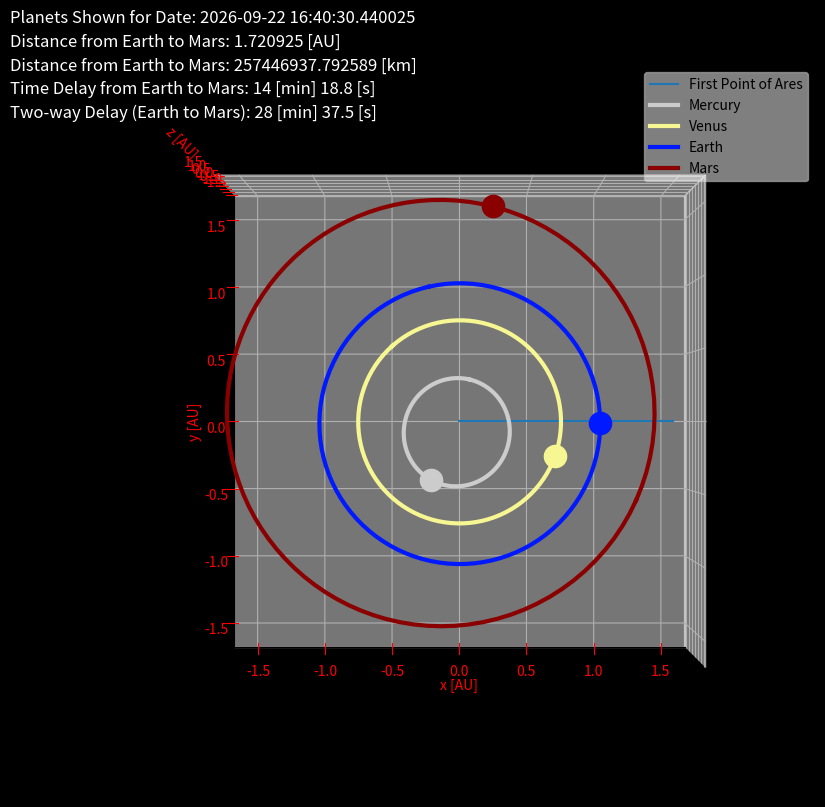
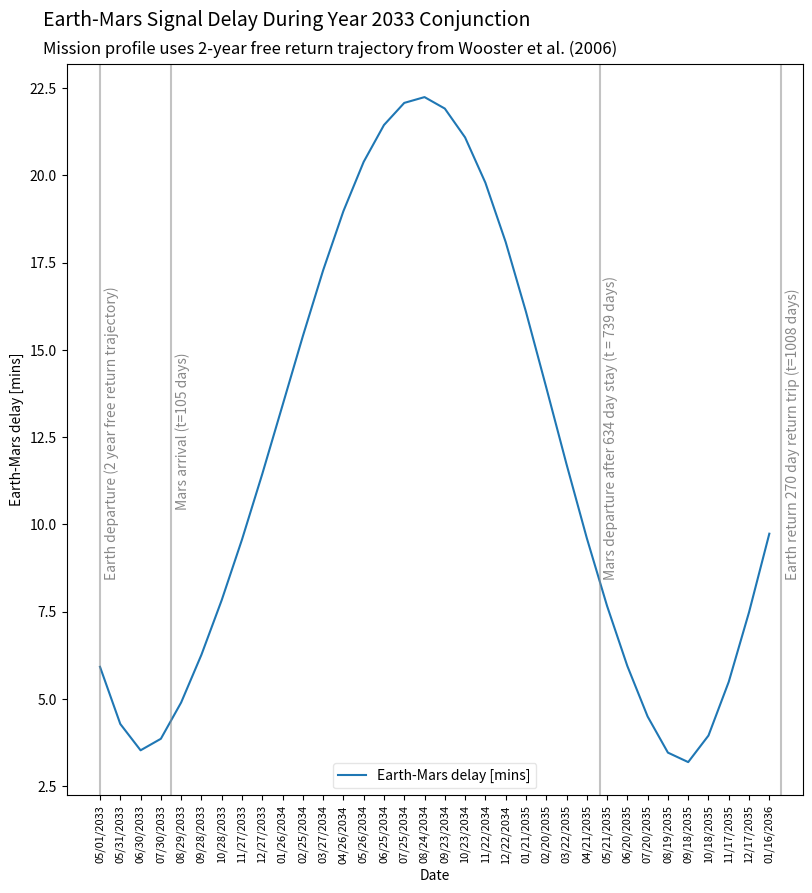

These figures' Python source, in order:
#Author: KC Shasteen
#Title: Earth-Mars Transmission Delay program
#Date: 7/18/2021
#Purpose: This program contains functions meant to be used on an email sever for a Mars analog.  
# These functions will allow the server to calculate the Earth-Mars communications delay for any given 
# point in a hypothetical mission context.  This delay can then be added to a message before delevery.
# This will allow the server to more realistically approximate the experience of communicating with
# Earth from Mars while inside a Mars analogue base.
# The program also contains code for displaying useful information about how the time delay changes
# over time and where the inner planets are in their orbits.

import numpy as np
import math 
import matplotlib.pyplot as plt
from mpl_toolkits.mplot3d import Axes3D
import datetime

#define KMOVERAU 149598000  #there are 149,598,000 km per au

#This subfunction is used to solve Keplers equation of equal areas in equal times.
##inputs are:
#x, an x-coordinate within an ellipse with origin centered at the left focus and with semimajor axis along the x-axis
#a, the semimajor axis length, and
#b, the semiminor axis length, such that a >= b
#returns the area between the x-axis and the top half of the ellipse that is left of a line drawn from the left focus to a point on the ellipse at coordinate x
def ellipseAreaFunc(x, a, b):
    asquared = a * a
    ecc = math.sqrt(1.0 - b * b / (asquared))
    abovertwo = a * b / 2.0

    for i in range (0,x.size,1): #ensures that x is not larger than than samimajor axis
        if (x[i] > a):
            x[i] = a
        if (x[i] < -a):
            x[i] = -a

    return (abovertwo*(np.pi - np.arccos(x / a) - ecc * np.sqrt(1.0 - x * x / (asquared))))

#This function solves Keplers equation of equal areas in equal times in order to return coordintates in x,y space.
#inputs are:
#t, the amount of time that has passed since a periapsis
#p, the amount of time for from one periapsis to the next
#a, the semimajor axis length, and
#b, the semiminor axis length, such that a >= b
#returns the x and y coordinates of an oribiting body within an orbital ellipse with origin centered at the left focus and with semimajor axis along the x-axis
#solves in to adequate precision in about 32 steps using a simple binary search with no convergence accelerations
def getOrbitalCoords(t, period, a, b):
    bottomHalf = False
    x = 0.0
    y = 0.0
    area = ellipseAreaFunc(np.array([x]), a, b)[0]
    areaTarget = np.pi * a*b*(t - math.floor(t / period)*period) / period #equal areas in equal times...
    # floor(t/period) == number of full periods that have passed since t = 0
    # floor(t/period)*period == total time it took for that many periods to pass
    # t - floor(t/period)*period == the time ellapsed since the beginning of most recent period
    # areaTarget == the total area swept out by a line from the sun to the planet since the beginning of the most recent period where the beginning of the period is defined as the point in time where the planet was at perihelion

    if (not(areaTarget < np.pi*a*b / 2.0)): #this could probably be simplified with if (t < period /2):
       areaTarget = np.pi * a*b - areaTarget
       bottomHalf = True
    
    pp = .5
    while (abs(area - areaTarget) > .0000001):
        area = ellipseAreaFunc(np.array([x]), a, b)[0]

        if (area > areaTarget):
            x -= a * pp;
        if (area < areaTarget):
            x += a * pp;

        pp *= .5;

    if (x > a):
        x = a;
    if (x < -a):
        x = -a;

    y = b * math.sqrt(1.0 - x * x / (a*a));

    if (bottomHalf):
        y *= -1.0;    

    return (x, y)

#inputs:
#angle, the inital angle (in degrees) of the orbital body in its orbital ellipse with origin centered at the left focus and with semimajor axis along the x-axis, where 0° is periapsis, and 180 is apoapsis
#a, length of the semimajor axis
#e, eccentricity of the ellipse
#returns a coefficient that when multiplied by the period produces the amount of time that would have passed for the planet to reach its initial position from perihelion
def findInitialTemporalDisplacement(angle, a, e):
    #ensures 0 < angle < 360
    while (angle < 0.0): 
        angle += 360.0
    while (angle > 360.0):
        angle -= 360.0
    #t;
    #x;
    #area;
    b = a * math.sqrt(1.0 - e * e);

    if (angle != 180.0):
        x = a * b*b*(e - (1.0 / math.cos(angle*np.pi / 180.0))) / (b*b + a * a*math.tan(angle*np.pi / 180.0)*math.tan(angle*np.pi / 180.0));

        if (angle < 180.0):
            area = (a*b / 2.0)*(np.pi - math.acos((x - e * a) / a) - e * math.sqrt(1.0 - (x - e * a)*(x - e * a) / (a*a)));
        else:
            area = np.pi * a*b - (a*b / 2.0)*(np.pi - math.acos((x - e * a) / a) - e * math.sqrt(1.0 - (x - e * a)*(x - e * a) / (a*a)));
    else:
        area = np.pi * a*b / 2.0;

    if (area > np.pi*a*b):
        area = np.pi * a*b;
    if (area < 0.0):
        area = 0.0;

    t = area / (np.pi*a*b);

    return (t); #returns a coefficient that when multiplied by the period produces the amount of time that would have passed for the planet to reach its initial position from perihelion

#//calculates the true longitude from the meanlongitdue, the longitude of perihelion, and the orbital eccentricity by iteration
#// true longitude = longitude of periapsis + true anomoly ;
#// mean anomoly = eccentric anomoly - eccentricity * sin (eccentric anomoly) ;
#// true anomoly = arccos ( (cos(eccentric anomoly) - eccentricity)/(1-eccentricity*cos(eccentric anomoly)) ) ;
#// mean longitude = mean anomoly + longitude of periapsis

#// t = true longitude
#// a = true anomoly
#// M = mean anomoly
#// L = mean longitude
#// q = eccentric anomoly
#// p = longitude of periapsis
#// e = eccentricity

#// t = p + a
#// M = q - e * sin(q)
#// a = arccos( (cos(q) - e) / (1 - e * cos(q)) )
#// L = M + p
def getTrueLongitude(mlg, lop, ecc):
    while ((mlg < 0.0)):
        mlg += 360.0;

    while (not(mlg < 360.0)):
        mlg -= 360.0;

    #//find eccentric anomoly by iteration
    #//meanAnom(q) = q - e * sin(q)
    q = np.pi;
    targetMean = (mlg - lop)*np.pi / 180.0;#//mean anomoly in radians

    while ((targetMean < 0.0)):
        targetMean += 2.0*np.pi;

    while (not(targetMean < 2.0*np.pi)):
        targetMean -= 2.0*np.pi;

    mean = q - ecc * math.sin(q); #//guessed mean from guessed q

    pp = .5;

    while (abs(mean - targetMean) > .0000001):
        mean = q - ecc * math.sin(q);

        if (mean > targetMean):
            q -= np.pi * pp;
        if (mean < targetMean):
            q += np.pi * pp;

        pp *= .5;

    #//use, q, the eccentric anomoly to find t, the true longitude
    #// t = p + arccos( (cos(q) - e) / (1 - e * cos(q)) )
    #// t = lop + acos( (cos(q) - ecc) / (1.0 - ecc * cos(q)) ) * 180.0/PI
    trueLong = 0.0;
    if (q > np.pi):
        trueLong = float (360.0 - (-lop + math.acos((math.cos(q) - ecc) / (1.0 - ecc * math.cos(q))) * 180.0 / np.pi));
    else:
        trueLong = float (lop + math.acos((math.cos(q) - ecc) / (1.0 - ecc * math.cos(q))) * 180.0 / np.pi);

    while ((trueLong < 0.0)):
        trueLong += 360.0;

    while (not(trueLong < 360.0)):
        trueLong -= 360.0;

    return (trueLong); #//trueLong;

#transforms the coordinates within an orbital ellipse with origin centered at the left focus and with semimajor axis along the x-axis to a right handed 3d solarsystem coordinates with positive x-axis along the first point of ares for epoch J2000
#inputs:
#vecs, the original coordinates
#loa, longitude of ascention 
#inc, inclination
#lop, longitude of periapsis
#ecc, eccentricity
#sma, semimajor axis length
#returns the transformed coordinates
def transformCoords(vecs,loa,inc,lop,ecc,sma):
    from scipy.spatial.transform import Rotation
    #0th get input coords
    #1st translate to focus
    #2nd flip foci
    #3rd rotate to perihelion
    #4th rotate about the line of nodes

    #vector along the line of nodes
    vec = [math.cos(loa * np.pi / 180.0), math.sin(loa * np.pi / 180.0), 0.0]
    vec /= np.linalg.norm(vec) #normalizes vector
    vec *= inc * np.pi / 180.0 #makes magnitude of vector = rotation angle in radians
    rotNode = Rotation.from_rotvec(vec)

    #glRotatef(lop, 0.0, 0.0, 1.0); //orients orbit to perihelion
    vec = [0.0, 0.0, 1.0]
    vec /= np.linalg.norm(vec) #normalizes vector
    vec *= lop * np.pi / 180.0 #makes magnitude of vector = rotation angle in radians
    rotPeri = Rotation.from_rotvec(vec)

    #glRotatef(180.0, 0.0, 0.0, 1.0); //flips positions of right and left focus
    vec = [0.0, 0.0, 1.0]
    vec /= np.linalg.norm(vec) #normalizes vector
    vec *= 180.0 * np.pi / 180.0 #makes magnitude of vector = rotation angle in radians
    rotFlip = Rotation.from_rotvec(vec)

    #combine previous rotations, starting with rotFlip, ending with rot Node   
    rotAll = rotNode * rotPeri * rotFlip 

    #glTranslatef(ecc*sma, 0.0, 0.0); //places center of orbit on left focus
    #glTranslatef(planetXTrans, -planetYTrans, 0.0); //positions planet in orbit for given input coords
    vec2 = np.array([ecc*sma,0,0])
    newvecs = vecs.transpose() + vec2 #translates the initial vectors

    newvecs = rotAll.apply(newvecs) #applies the rotations
    newT = newvecs.transpose() #returns the transpose

    return (newT) 

#//source: nasa fact sheets (except RGB values, those are eyeballed from wikipedia pictures of each planet)
#vectors are J2000 epoch
earthTilt = 23.45;
mercuryPolarVector = [222.8756674099116,   -199.1603624915450,      2421.321473263892]
venusPolarVector   = [113.1130691873618,    65.79833385298434,      6050.385049965100]
earthPolarVector   = [5.644067347543868,    2528.725504468390,      5832.136439780563]
marsPolarVector    = [1506.319358939092,   -187.4395033575126,      3015.724599738247]

planets = [ ["Mercury", "CELESTIALBODY_CRATERED", 0.8, 0.8, 0.8, 58.6462, 87.969257, 0.38709893, 0.20563069, 77.45645, 7.00487, 48.33167, 252.25084, 0.0, mercuryPolarVector, 2439.7, 2439.7, "mercuryTextureNumber"],
            ["Venus", "CELESTIALBODY_CLOUDY", .965, .965, .573, -243.0185, 224.70079922, 0.72333199, 0.00677323, 131.53298, 3.39471, 76.68069, 181.97973, 177.36, venusPolarVector, 6051.8, 6051.8, "venusTextureNumber"],
            ["Earth", "CELESTIALBODY_ICECAPPED", 0.0, .098, 1.0, 0.997257917, 365.25636, 1.00000011, 0.01671022, 102.94719, 0.00005, -11.26064, 100.46435, earthTilt, earthPolarVector, 6378.1, 6356.8, "earthTextureNumber"],
            ["Mars", "CELESTIALBODY_ICECAPPED", .541, 0.0, 0.0, 1.02595675, 686.98, 1.52366231, 0.09341233, 336.04084, 1.85061, 49.57854, 355.45332, 25.19, marsPolarVector, 3396.2, 3376.2, "marsTextureNumber"] ]

#index variable             units or range
#0  name                    str
#1  appearance              str
#2  red                     0-1.0
#3  grn                     0-1.0
#4  blu                     0-1.0
#5  rotation                (days)
#6  revolution              (days)
#7  semimajoraxis           (AU)
#8  orbitalEccentricty      0-1.0
#9  longitudeOfPerihelion   (deg)
#10 orbitalInclination      (deg)
#11 longitudeOfAcension     (deg)
#12 meanLongitude           (deg)
#13 axialTilt               (deg)
#14 polarVector             {X Y Z}
#15 equatorialRadius        km
#16 polarRadius             km
#17 textureNumber           N/A

#This function calculates the light lag from Earth to Mars.
#inputs:
#date, in datetime datastructure
#showplot, if True displays a small map of innner solarsystem with planetary positions and orbits, if False this is skipped
#verbose, if True prints various useful figures to the terminal, if False this is skipped
#returns Earth-Mars communications delay in seconds
def getEarthMarsDelay(desiredDate=datetime.datetime.now(),showplot=False,verbose=False):
    today = datetime.date.today()
    if verbose:
        print("Today's date:", today)

    epoch = datetime.datetime(2000, 1, 1, 12, 0)        # J2000 epoc, starting date for planets based on ephemerides
    #desiredDate  = datetime.datetime.now()              # Now
    #desiredDate = datetime.datetime(2033, 7, 5, 12, 0) # Uncomment this to enter a specific date (a transit or conjunction for example)
    duration = desiredDate - epoch                      # varible holds a date object with the differnce in time from desired date to epoch
    delta = duration.total_seconds()                    # Total number of seconds between dates

    timeElapsed = delta/(24*60*60) #days since j2000 epoch
    if verbose:
        print ("Showing planetary positions for: ", datetime.datetime(2000, 1, 1, 12, 0) + datetime.timedelta(days=timeElapsed) )

    if showplot:
        fig = plt.figure(figsize=(9.5, 9.5))
        ax = fig.add_subplot(1, 1, (1, 2), projection='3d') #rows, columns, postion(1=top left, increases to right)

        ax.plot(np.array([0,planets[3][7]]),np.array([0,0]),np.zeros(2), label='First Point of Ares')
    planetCoordsAtEllapsedTime = ([[0,0,0],[0,0,0],[0,0,0],[0,0,0]])

    for current in range (0,4,1):
        mlg = planets[current][12]
        loa = planets[current][11]
        inc = planets[current][10]
        lop = planets[current][9]
        ecc = planets[current][8]
        sma = planets[current][7]
        smb = (sma * math.sqrt(1.0 - ecc * ecc)) #//e = sqrt(1-b*b/(a*a))  ->  b*b= a*a - a*a*e*e  ->  b = a * sqrt( 1 - e*e )
        rev = planets[current][6]
        itd = findInitialTemporalDisplacement(getTrueLongitude(mlg, lop, ecc) - lop, sma, ecc)
        itp = initialTemporalPhase = rev * itd
        planetXTrans, planetYTrans = getOrbitalCoords(-timeElapsed - itp, rev, sma, smb)

        if showplot:
            #calcultes orbit coordinates
            size = 100; xcoord = np.zeros(size+1); ycoord = np.zeros(size+1)
            for i in range (0,size+1):
                coords = getOrbitalCoords(-i/size,1,sma,smb)
                xcoord[i] = coords[0]; ycoord[i] = coords[1]
            zcoord=np.zeros(size+1)

            #places and draws the orbits
            vecs = np.array([xcoord,ycoord,zcoord])
            newT = transformCoords(vecs,loa,inc,lop,ecc,sma)
            ax.plot(newT[0],newT[1],newT[2], label=planets[current][0],color=(planets[current][2],planets[current][3],planets[current][4]),linewidth=3)#, marker='x',markersize=16)

        #places and draws the planets
        vecs = np.array([planetXTrans,planetYTrans,0.0])
        newT = transformCoords(vecs,loa,inc,lop,ecc,sma)
        if showplot:
            ax.plot(np.array([newT[0]]),np.array([newT[1]]),np.array([newT[2]]), marker='o',markersize=16,color=(planets[current][2],planets[current][3],planets[current][4]))

        #stores planet positions for later use
        planetCoordsAtEllapsedTime[current] = newT

    pcet = planetCoordsAtEllapsedTime #too long
    if verbose:
        for i in range (0,4):   
            print (planets[i][0],pcet[i])

    #calculates distance and delay
    EMdist = math.sqrt((pcet[2][0]-pcet[3][0])**2+(pcet[2][1]-pcet[3][1])**2+(pcet[2][2]-pcet[3][2])**2) #in AU
    EMdistKM = EMdist*149598000 #in km; 149598000 km / au
    EMdelay = EMdist*149598000000/299792458 #in seconds; light speed: 299 792 458 m / s
    if verbose:
        print('Earth-Mars time delay:',EMdelay,'sec')

    if showplot:
        #displays results
        fig.text(.05, .925, s='Planets Shown for Date: %s'%desiredDate, fontsize=12,color='white')
        fig.text(.05, .90, s='Distance from Earth to Mars: %f [AU]'%EMdist, fontsize=12,color='white')
        fig.text(.05, .875, s='Distance from Earth to Mars: %f [km]'%EMdistKM, fontsize=12,color='white') 
        fig.text(.05, .85, s='Time Delay from Earth to Mars: %i [min] %.1f [s]'%(math.floor(EMdelay/60),(EMdelay%60)), fontsize=12,color='white') 
        fig.text(.05, .825, s='Two-way Delay (Earth to Mars): %i [min] %.1f [s]'%(math.floor(2*EMdelay/60),(2*EMdelay%60)), fontsize=12,color='white') 

        #configures background, view, and axes
        fig.patch.set_facecolor('black')
        ax.set_xlabel('x [AU]'); ax.set_xlim([-sma*1.1, sma*1.1])
        ax.set_ylabel('y [AU]'); ax.set_ylim([-sma*1.1, sma*1.1])
        ax.set_zlabel('z [AU]'); ax.set_zlim([-sma*1.1, sma*1.1])
        ax.view_init(elev=90, azim=-90)
        ax.set_facecolor('black')
        ax.xaxis.label.set_color('red')
        ax.yaxis.label.set_color('red')
        ax.zaxis.label.set_color('red')
        ax.tick_params(axis='x', colors='red')
        ax.tick_params(axis='y', colors='red')
        ax.tick_params(axis='z', colors='red')
        ax.legend(framealpha=0.5)

        plt.show()
    return EMdelay #earth mars delay in seconds

############### Show Orbits and Time Delay ###################
# This segment displays a graph of the planets, the date of interest, and the 1 way and 2 way Earth Mars communications delay.
# The function will also return the time delay in sections for use in an analogue email server.
desiredDate = datetime.datetime.now() 
#desiredDate = datetime.datetime(2033, 5, 1, 12, 0)  #use this to select a specific date for display
getEarthMarsDelay(desiredDate,showplot=True) 
################# End Show Orbits and Time Delay #############

############### Show Mission Profile ###################
#This segment displays a graph showing an ideal launch window in 2033 along with a hypothetical mission profile with trajectories from:
# Wooster et al. Trajectory Options for Human Mars Missions. American Institute of Aeronautics and Astronautics. 2006. ( https://smartech.gatech.edu/handle/1853/14747 )
startDate = datetime.datetime(2033, 5, 1, 12, 0)
xarray = []
yarray = []
for i in range (0,34):
    desiredDate = startDate + i*datetime.timedelta(days=30)
    xarray.append(desiredDate.strftime('%m/%d/%Y'))
    delay = getEarthMarsDelay(desiredDate,showplot=False)
    yarray.append(delay)
    #print (desiredDate,'|',delay)
    
print (xarray)
print (yarray)

fig = plt.figure(figsize=(9.5, 9.5))
ax = fig.add_subplot(1, 1, (1, 2)) #rows, columns, postion(1=top left, increases to right)

fig.text(0.1, .92, 'Earth-Mars Signal Delay During Year 2033 Conjunction', fontsize=14)
fig.text(0.1, .89, 'Mission profile uses 2-year free return trajectory from Wooster et al. (2006)', fontsize=12)
ax.plot(xarray,np.array(yarray)/60,label='Earth-Mars delay [mins]')
ax.set_xticklabels(xarray, rotation =90,fontsize=8)
ax.axvline(x=0.0, alpha = 0.5,color='#888888') #earth departure (2 year free return trajectory)
ax.axvline(x=3.5, alpha = 0.5,color='#888888') #mars arrival (t=105 days)
ax.axvline(x=24.63, alpha = 0.5,color='#888888') #mars departure after 634 day stay (t = 739 days)
ax.axvline(x=33.6, alpha = 0.5,color='#888888') #earth return 270 day return trip (t=1008 days)
ax.text(0.00+.2, 8.5, 'Earth departure (2 year free return trajectory)', fontsize=10,rotation =90,color='#888888')
ax.text(3.5+.2, 10.5, 'Mars arrival (t=105 days)', fontsize=10,rotation =90,color='#888888')
ax.text(24.63+.2, 8.5, 'Mars departure after 634 day stay (t = 739 days)', fontsize=10,rotation =90,color='#888888')
ax.text(33.6+.2, 8.5, 'Earth return 270 day return trip (t=1008 days)', fontsize=10,rotation =90,color='#888888')
ax.set_xlabel('Date');
ax.set_ylabel('Earth-Mars delay [mins]');
ax.legend(framealpha=0.5)
plt.show()
################# End Mission Profile ##################
